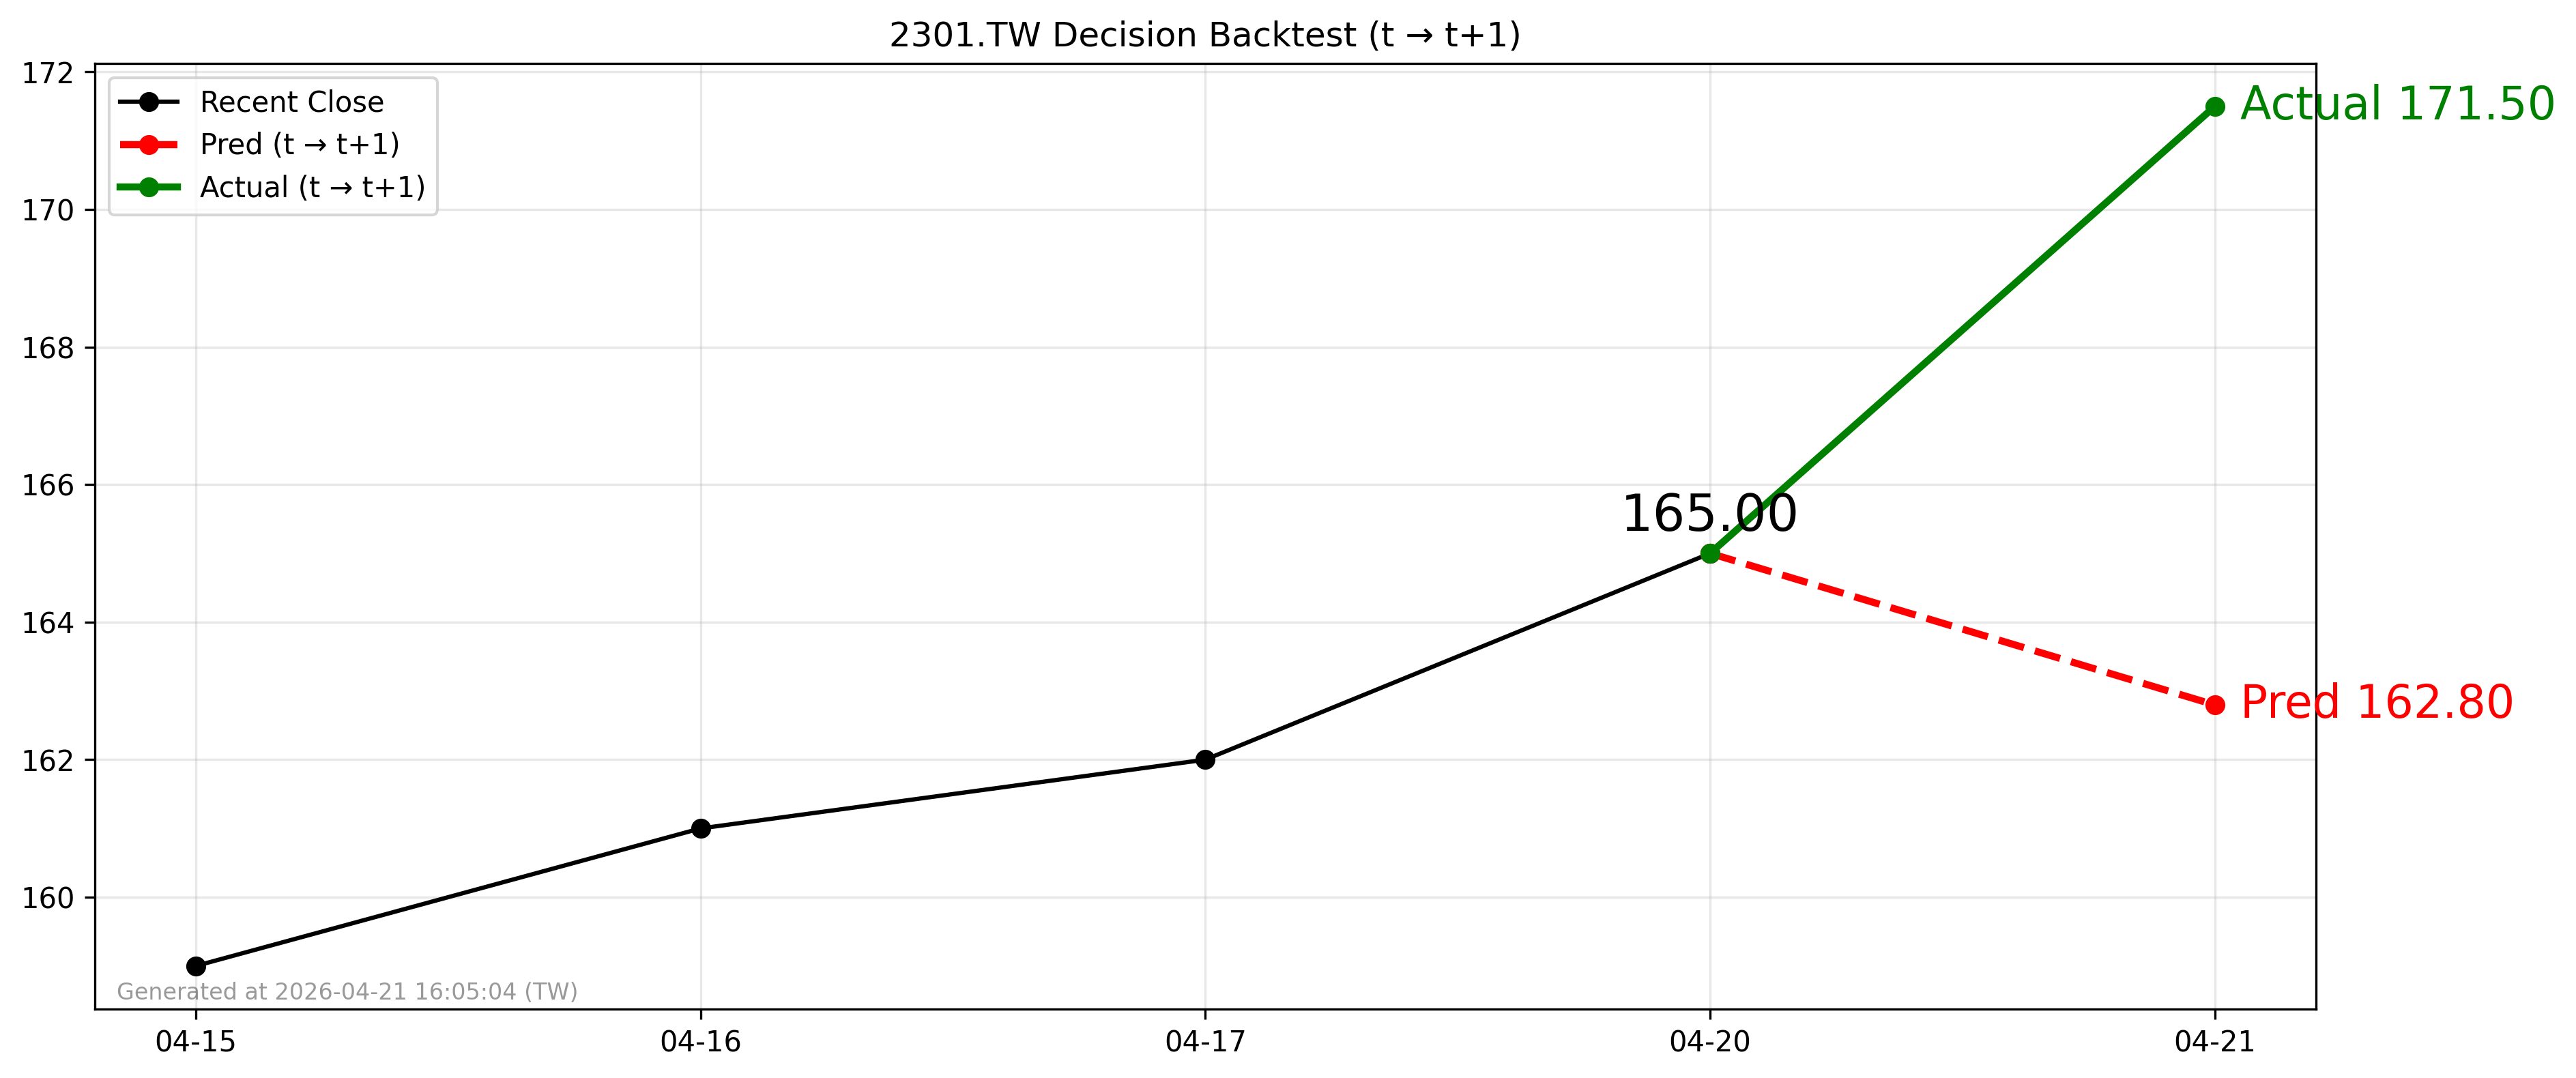

Data behind this chart, as committed beside it:
forecast_date, decision_day, close_t, pred_t1, actual_t1, direction_pred, direction_actual
2026-04-20, 2026-04-20, 165.0, 162.8, 171.5, -1, 1
